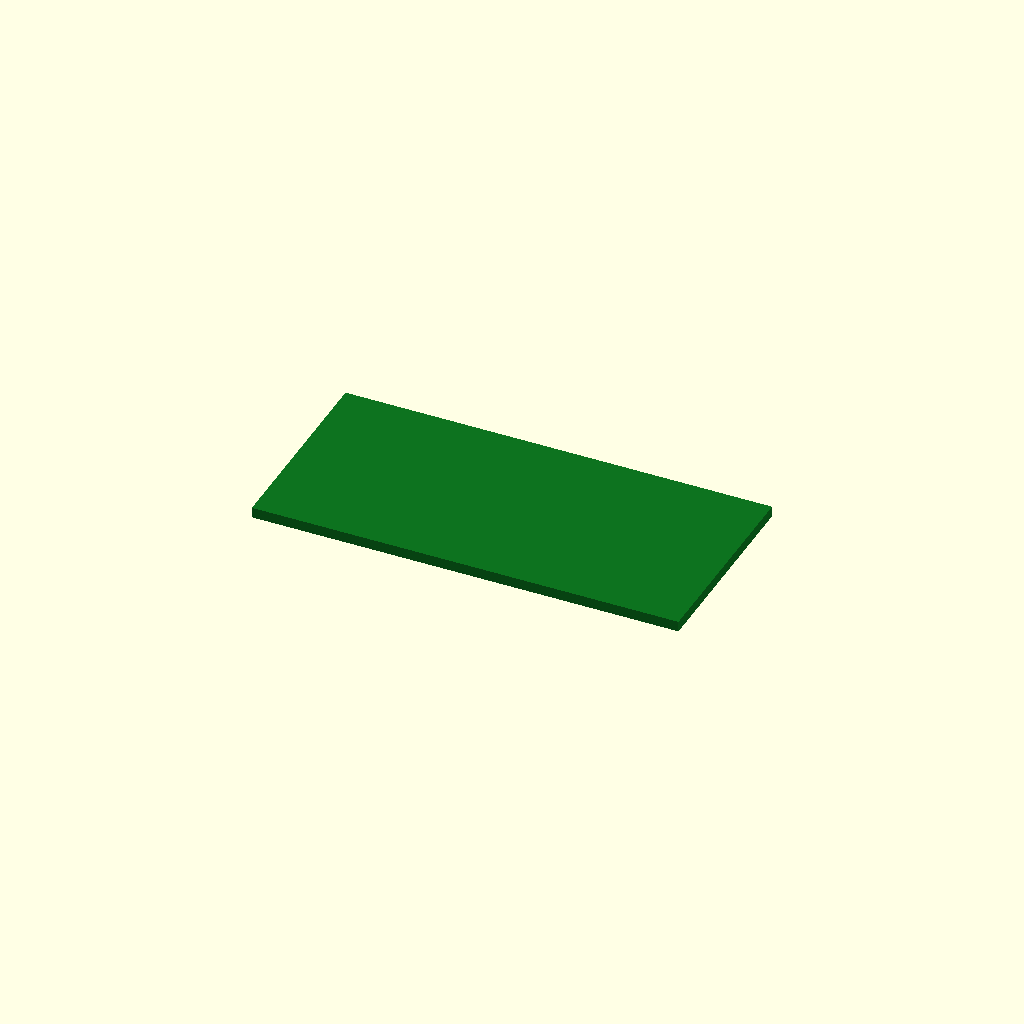
Cell 1: the model at its default parameters.
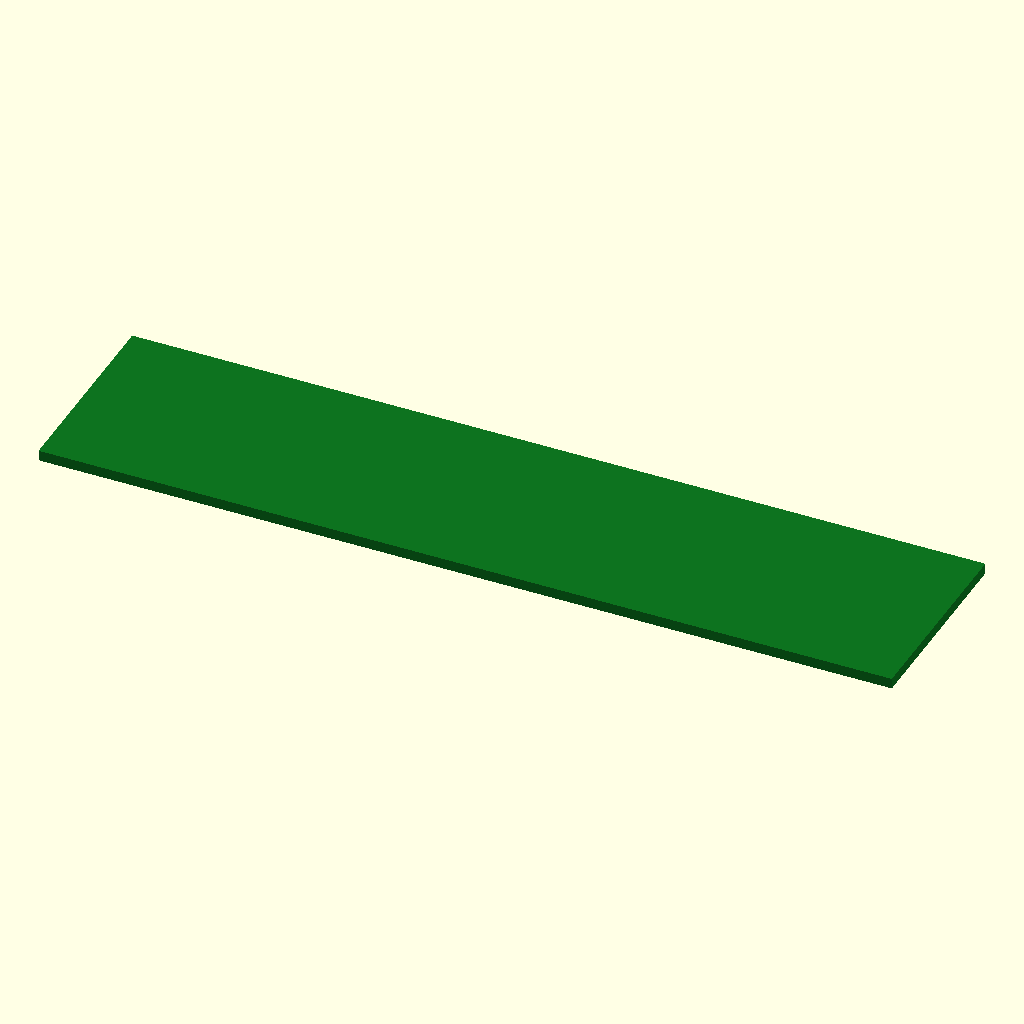
Cell 2 — board_x set to 130, the other parameters unchanged.
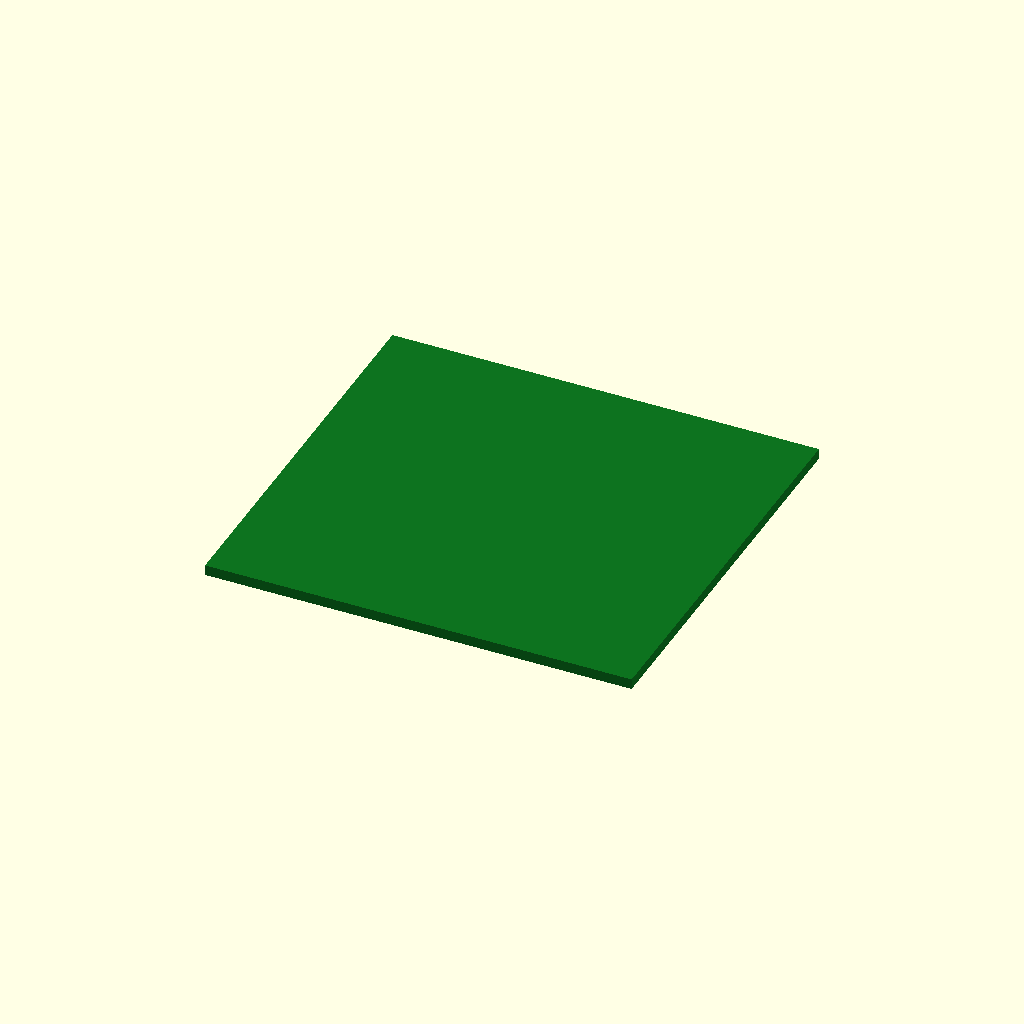
Cell 3: board_y = 61.2 (everything else at default).
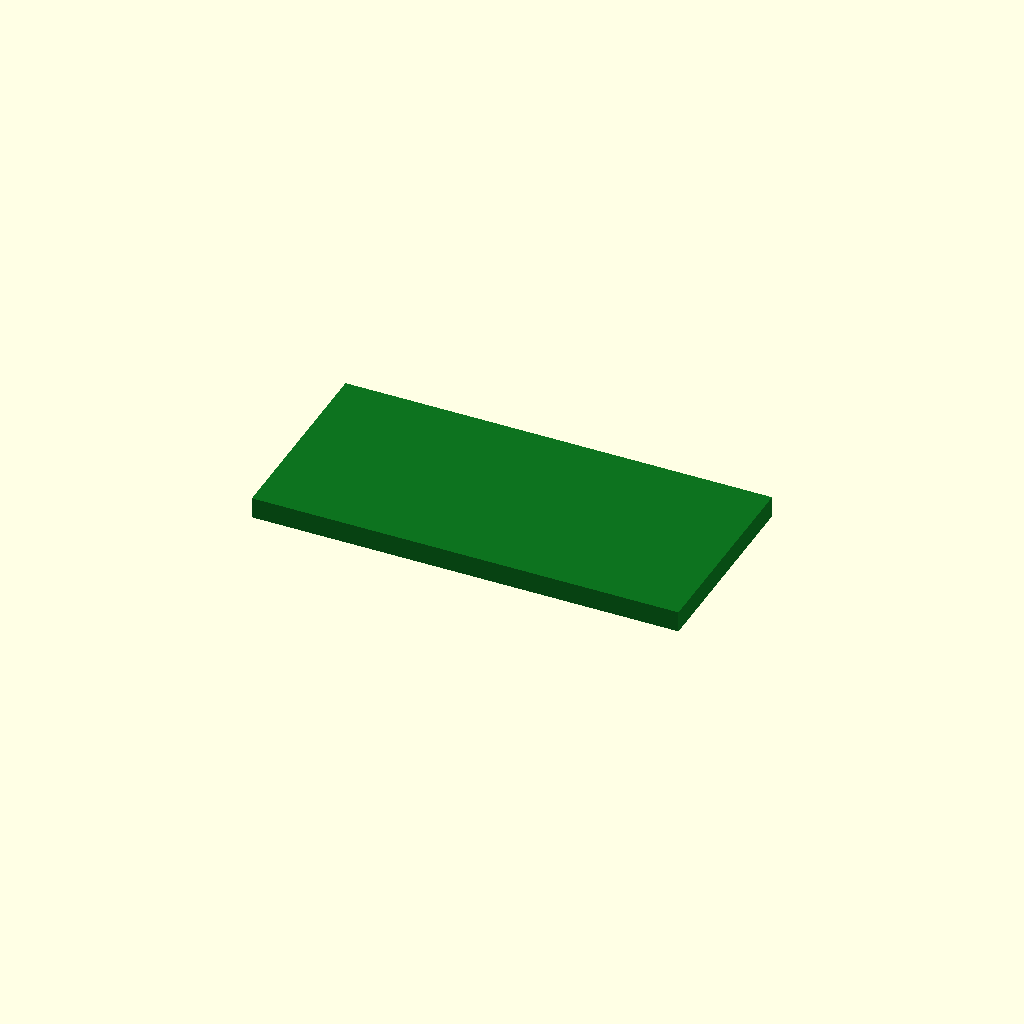
Cell 4 — board_th set to 3.2, the other parameters unchanged.
All cells are drawn from one camera (rotation 55°, 0°, 25°, orthographic, colour scheme Cornfield), so only the parameter changes between them.
OpenSCAD source file additional_study/matched_effort/results/direct_repair/scad/pcb__EnviroPlus.scad:
$fn = 64;

board_x = 65.0;
board_y = 30.6;
board_th = 1.6;

color([0.05, 0.45, 0.12])
translate([-board_x/2, -board_y/2, 0])
cube([board_x, board_y, board_th], center=false);
Customizer parameters (derived from the source; name, type, default, range or options):
board_x: number, default 65
board_y: number, default 30.6
board_th: number, default 1.6
